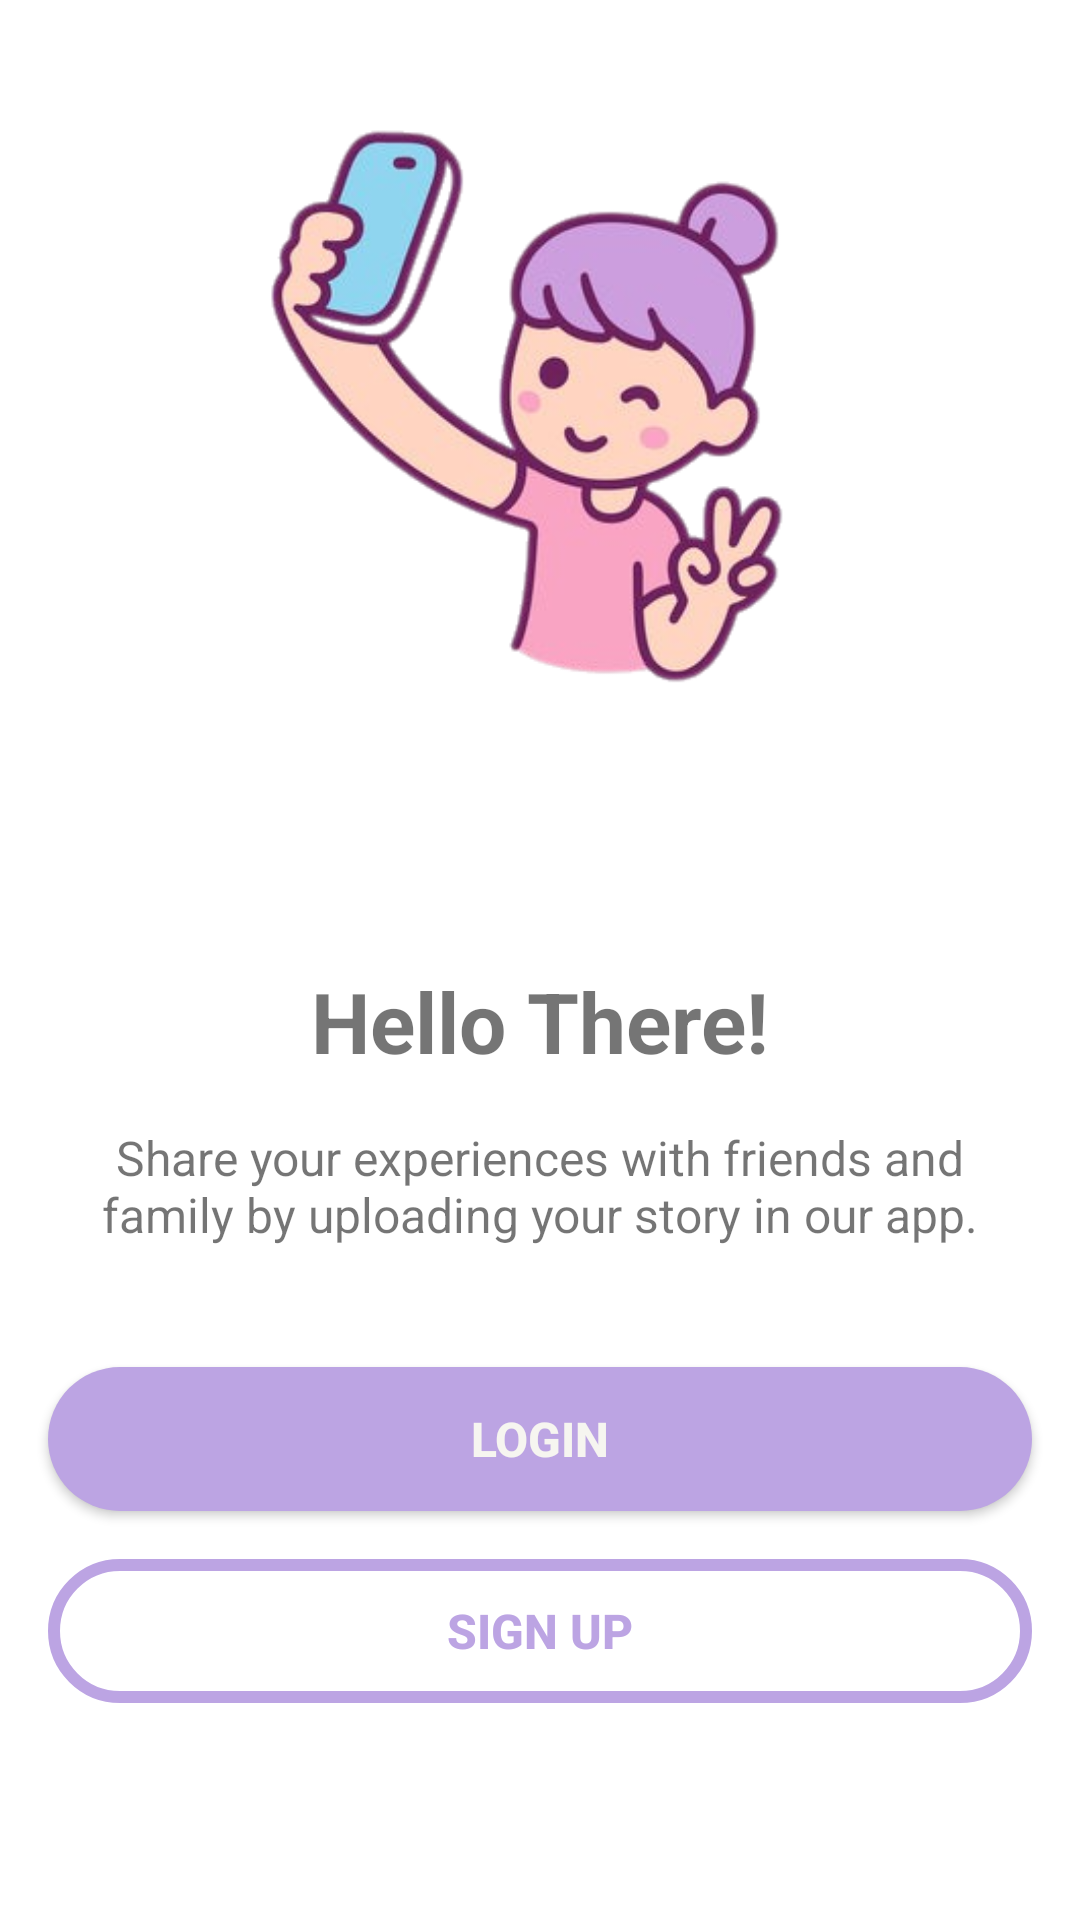

The Android layout XML behind this screen, and the referenced resources:
<!-- AndroidManifest.xml: application theme Theme.StoryApp -->
<!-- res/layout/activity_welcome.xml -->
<?xml version="1.0" encoding="utf-8"?>
<androidx.constraintlayout.widget.ConstraintLayout xmlns:android="http://schemas.android.com/apk/res/android"
    xmlns:app="http://schemas.android.com/apk/res-auto"
    xmlns:tools="http://schemas.android.com/tools"
    android:layout_width="match_parent"
    android:layout_height="match_parent"
    tools:context=".ui.activity.SplashActivity">

    <ImageView
        android:id="@+id/logo_image"
        android:layout_width="244dp"
        android:layout_height="207dp"
        android:scaleType="centerCrop"
        android:layout_marginBottom="380dp"
        android:src="@drawable/image_selfie"
        app:layout_constraintBottom_toBottomOf="parent"
        app:layout_constraintEnd_toEndOf="parent"
        app:layout_constraintStart_toStartOf="parent"
        app:layout_constraintTop_toTopOf="parent"/>

    <TextView
        android:id="@+id/welcome_title"
        android:layout_width="match_parent"
        android:layout_height="wrap_content"
        android:textSize="28sp"
        android:gravity="center"
        android:textStyle="bold"
        android:layout_marginTop="88dp"
        android:layout_marginStart="16dp"
        android:layout_marginEnd="16dp"
        app:layout_constraintTop_toBottomOf="@id/logo_image"
        android:text="@string/welcome_title" />

    <TextView
        android:id="@+id/welcome_desc"
        android:layout_width="match_parent"
        android:layout_height="wrap_content"
        android:text="@string/welcome_desc"
        android:layout_marginTop="16dp"
        android:layout_marginStart="16dp"
        android:layout_marginEnd="16dp"
        android:gravity="center"
        android:textSize="16sp"
        app:layout_constraintTop_toBottomOf="@id/welcome_title" />

    <android.widget.Button
        android:id="@+id/btn_signup"
        android:layout_width="match_parent"
        android:layout_height="wrap_content"
        android:layout_marginTop="16dp"
        android:layout_marginStart="16dp"
        android:layout_marginEnd="16dp"
        android:background="@drawable/outline_button"
        android:gravity="center"
        android:text="@string/signup"
        android:textColor="@color/purple_500"
        android:textSize="16sp"
        android:textStyle="bold"
        app:layout_constraintTop_toBottomOf="@id/btn_login" />

    <android.widget.Button
        android:id="@+id/btn_login"
        android:layout_width="match_parent"
        android:layout_height="wrap_content"
        android:layout_marginTop="40dp"
        android:layout_marginStart="16dp"
        android:layout_marginEnd="16dp"
        android:background="@drawable/button"
        android:gravity="center"
        android:text="@string/login"
        android:textColor="@color/white"
        android:textSize="16sp"
        android:textStyle="bold"
        app:layout_constraintTop_toBottomOf="@id/welcome_desc" />
</androidx.constraintlayout.widget.ConstraintLayout>
<!-- resources referenced by this layout -->
<resources>
  <color name="purple_500">#BCA4E3</color>
  <color name="white">#F6F5F0</color>
  <!-- drawable button (drawable) -->
  <?xml version="1.0" encoding="utf-8"?>
  <shape android:shape = "rectangle"
      xmlns:android="http://schemas.android.com/apk/res/android">
      <solid android:color = "@color/purple_500"/>
      <corners android:radius="30dp"/>
  </shape>
  <!-- drawable image_selfie: png bitmap (drawable, 96384 bytes) -->
  <!-- drawable outline_button (drawable) -->
  <?xml version="1.0" encoding="utf-8"?>
  <shape android:shape = "rectangle"
      xmlns:android="http://schemas.android.com/apk/res/android">
      <stroke android:color = "@color/purple_500" android:width="4dp"/>
      <corners android:radius="30dp"/>
  </shape>
  <string name="login">Login</string>
  <string name="signup">Sign Up</string>
  <string name="welcome_desc">Share your experiences with friends and family by uploading your story in our app.</string>
  <string name="welcome_title">Hello There!</string>
  <style name="Theme.StoryApp" parent="Theme.MaterialComponents.DayNight.DarkActionBar">
          
          <item name="colorPrimary">@color/purple_500</item>
          <item name="colorPrimaryVariant">@color/purple_700</item>
          <item name="colorOnPrimary">@color/white</item>
          
          <item name="colorSecondary">@color/blue_200</item>
          <item name="colorSecondaryVariant">@color/blue_700</item>
          <item name="colorOnSecondary">@color/black</item>
          
          <item name="android:statusBarColor">?attr/colorPrimaryVariant</item>
          
      </style>
  <color name="purple_700">#745E95</color>
  <color name="blue_200">#7EAFC8</color>
  <color name="blue_700">#0280BD</color>
  <color name="black">#FF000000</color>
</resources>
